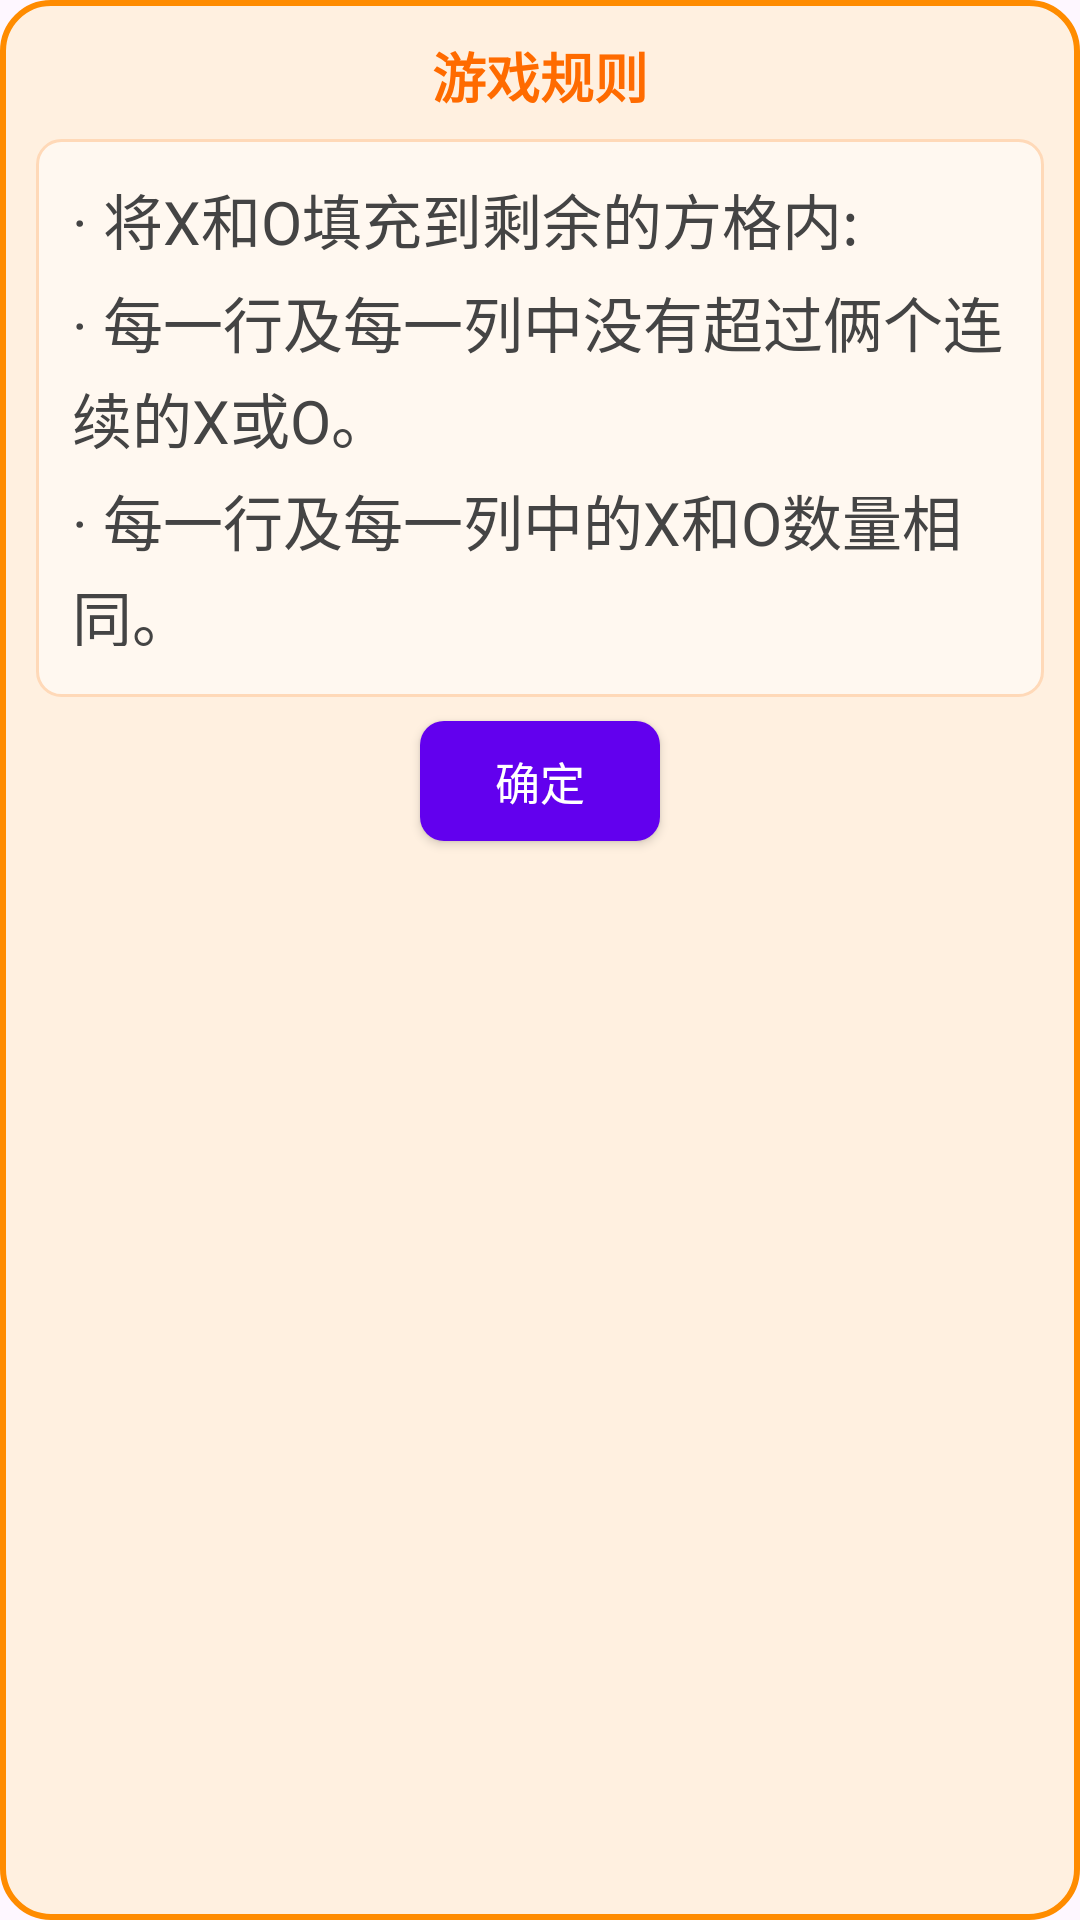

Write the Android layout XML for this screen, with the resource values it uses.
<!-- AndroidManifest.xml: application theme Theme.OOXX -->
<!-- res/layout/dialog_game_rules.xml -->
<?xml version="1.0" encoding="utf-8"?>
<LinearLayout xmlns:android="http://schemas.android.com/apk/res/android"
    android:layout_width="260dp"
    android:layout_height="wrap_content"
    android:orientation="vertical"
    android:padding="12dp"
    android:background="@drawable/dialog_bg">

    
    <TextView
        android:layout_width="match_parent"
        android:layout_height="wrap_content"
        android:text="游戏规则"
        android:textColor="#FF6B00"
        android:textSize="18sp"
        android:textStyle="bold"
        android:gravity="center"
        android:layout_marginBottom="8dp"/>

    
    <LinearLayout
        android:layout_width="match_parent"
        android:layout_height="186dp"
        android:layout_marginBottom="8dp"
        android:background="@drawable/rules_bg"
        android:orientation="vertical"
        android:padding="12dp">

        <TextView
            android:layout_width="match_parent"
            android:layout_height="wrap_content"
            android:layout_marginBottom="5dp"
            android:lineSpacingMultiplier="1.1"
            android:text="· 将X和O填充到剩余的方格内:"
            android:textColor="#444444"
            android:textSize="20sp" />

        <TextView
            android:layout_width="match_parent"
            android:layout_height="wrap_content"
            android:layout_marginBottom="5dp"
            android:lineSpacingMultiplier="1.1"
            android:text="· 每一行及每一列中没有超过俩个连续的X或O。"
            android:textColor="#444444"
            android:textSize="20sp" />

        <TextView
            android:layout_width="match_parent"
            android:layout_height="wrap_content"
            android:layout_marginBottom="5dp"
            android:lineSpacingMultiplier="1.1"
            android:text="· 每一行及每一列中的X和O数量相同。"
            android:textColor="#444444"
            android:textSize="20sp" />

        <TextView
            android:layout_width="match_parent"
            android:layout_height="wrap_content"
            android:lineSpacingMultiplier="1.1"
            android:text="· 每一行及每一列都是唯一的。"
            android:textColor="#444444"
            android:textSize="20sp" />
    </LinearLayout>

    
    <Button
        android:id="@+id/btn_confirm"
        android:layout_width="80dp"
        android:layout_height="40dp"
        android:text="确定"
        android:textSize="15sp"
        android:textColor="#FFFFFF"
        android:background="@drawable/button_selector"
        android:layout_gravity="center"/>
</LinearLayout>
<!-- resources referenced by this layout -->
<resources>
  <!-- drawable button_selector (drawable) -->
  <?xml version="1.0" encoding="utf-8"?>
  <selector xmlns:android="http://schemas.android.com/apk/res/android">
      <item android:state_pressed="true">
          <shape android:shape="rectangle">
              <solid android:color="#CC6200EE" />
              <corners android:radius="8dp" />
          </shape>
      </item>
      <item>
          <shape android:shape="rectangle">
              <solid android:color="#6200EE" />
              <corners android:radius="8dp" />
          </shape>
      </item>
  </selector>
  <!-- drawable dialog_bg (drawable) -->
  <?xml version="1.0" encoding="utf-8"?>
  <shape xmlns:android="http://schemas.android.com/apk/res/android">
      <solid android:color="#FFF0E0"/>
      <corners android:radius="16dp"/>
      <stroke android:width="2dp" android:color="#FF8C00"/>
  </shape>
  <!-- drawable rules_bg (drawable) -->
  <?xml version="1.0" encoding="utf-8"?>
  <shape xmlns:android="http://schemas.android.com/apk/res/android">
      <solid android:color="#FFF8F0"/>
      <corners android:radius="8dp"/>
      <stroke android:width="1dp" android:color="#FFD9B8"/>
  </shape>
  <style name="Theme.OOXX" parent="Base.Theme.OOXX" />
  <style name="Base.Theme.OOXX" parent="Theme.Material3.DayNight.NoActionBar">
          
          
      </style>
</resources>
